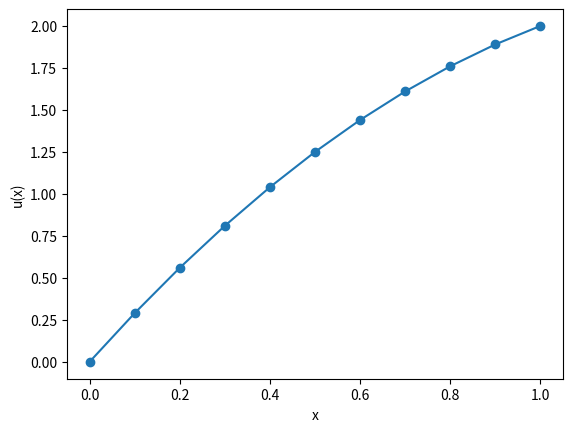

Write the Python code that produced this figure.
#!/usr/bin/env python3
# -*- coding: utf-8 -*-
"""
Created on Sun Feb 23 01:17:35 2020

@author: rafaelavila
"""

#!/usr/bin/env python3
# Main - 1D elastic bar - Linear FEM

# Prepare environment and import libraries

import matplotlib.pyplot as plt
import numpy as np

# --------------------------
# Functions definition
def Mesh1D(L1, Nx):
    # Generates nodes positions and connectivity table for 1D mesh of length L1 
    # and number of elements Nx
    # Linear elements only
    # Nodes array contains nodal positions (one node per row)
    # Connectivity array contains the element nodes number (one element per each row)
    
    Nodes = np.zeros(shape=(Nx+1, 1))
    Connectivity = np.zeros(shape=(Nx, 2), dtype=int)
    
    DeltaX = L1/Nx
    for i in range(0, Nx+1):
        Nodes[i,0] = i*DeltaX
        
    for i in range(0, Nx):
        Connectivity[i,0] = i
        Connectivity[i,1] = i+1
        
    return Nodes, Connectivity

def Quadrature1D(order):
    # Return qudrature point positions Xiq and weights WQ for a Gauss quadrature 
    # rule in 1D of a given order
    
    if order == 1:      
        WQ = 2
        XIq = 0
    elif order == 2:       
        WQ = [1,1]
        XIq = [ (-1)/np.sqrt(3) , 1/np.sqrt(3) ]    
    else:
        print("Error: quadrature rule not implemented")
    
    return WQ, XIq
xiq = np.linspace(0,1,3)
def Shape1D(xiq, type):
#    # Return 1D shape functions N and shape functions derivatives DN evaluated at xiq
#    # Type defines the order of the 1D shape functions: linear or quadratic
#    
    if type == 1:      # Linear
        # TODO     
        N = [ 0.5*(1-xiq) , 0.5*(1+xiq) ]    
        DN =  [-N[0] , N[1] ]
#        
    elif type == 2:    # Quadratic
#        # TODO
        N =[0.5*(xiq)*(1-xiq), 1-xiq**2, 0.5*(xiq)*(1-xiq) ]
        DN = [-N[0],N[1],N[2]]             
    else:
        print("Error: type of shape function not implemented")
#    
    return N, DN
#    

def LinElement1D(Nodes_el, EA, q):
    # Generates load vector and stiffness matrix at the element level
    # Nodes_el = contains element nodal coordinates 
    # EA = element stiffness - constant on each element
    # q = distributed load (assumed constant)    
    WQ, XIq = Quadrature1D(1)
    
    N, DN = Shape1D(XIq, 1)
        
    # Compute shape functions derivatives in the X domain
        
    DXDxi = DN[0]*Nodes[0] + DN[1]*Nodes[1]
    
    
    DNX = [DN[0]*(1/DXDxi) , DN[1]*(1/DXDxi)]
    
#Stiffness matrix at element level 
    
    K_el = np.zeros(shape=(2, 2))
    
     
    el_size = Nodes_el[1] - Nodes_el[0]

#We use Gauss quadrature
    
    K_el[0,0] = (EA/(el_size))*DNX[1]*DXDxi*WQ   #DxDxi here is det(J)
    K_el[0,1] = (EA/(el_size))*DNX[0]*DXDxi*WQ  
    K_el[1,0] = (EA/(el_size))*DNX[0]*DXDxi*WQ  
    K_el[1,1] = (EA/(el_size))*DNX[1]*DXDxi*WQ  
    
    
#force vector at element level
        
    q_el = [ 0.5*q*el_size, 0.5*q*el_size ]
 
    
  
    return K_el, q_el
  
# --------------------------
# MAIN
#
# Input ------------------------------------------------------
#
    
L1 = 1.0    # Lengh of elastic bar
Nx = 10  # Number of elements

# Material Properties
EA = np.ones(shape=(Nx, 1))     
for i in range(0, Nx):      
    EA[i,0] = 1
#    EA[i,0] = (i+1)     # Modify this loop to assign different material properties per element

# EBC

#EBC = np.array([[0, 0],[Nx, 1]])    # Assign EBC in the form [dof, dof value]
EBC = np.array([[0, 0]])   

# Loads and NBC
q = 2        # Distributed load (assumed constant )
NBC = [[Nx, 1.0]]   # Assign NBC in the form [dof, load value]   
#
# Meshing ----------------------------------------------------
#
    
Nodes, Connectivity = Mesh1D(L1, Nx)

#
# Element calculations and assembly --------------------------
#

K_model = np.zeros(shape=(Nx+1, Nx+1))
f_model = np.zeros(shape=(Nx+1, 1))
for e in range(0, Nx):
    Nodes_el = [ Nodes[Connectivity[e,0]], Nodes[Connectivity[e,1]] ]
    K_el, q_el = LinElement1D(Nodes_el, EA[e], q)
    
    a = Connectivity[e,0]
    b = Connectivity[e,1]
    
    K_model[a,a] += K_el[0,0]
    K_model[a,b] += K_el[0,1]
    K_model[b,a] += K_el[1,0]
    K_model[b,b] += K_el[1,1]
    
    f_model[a] += q_el[0]
    f_model[b] += q_el[1]
        
#
# Apply element EBC and NBC --------------------------
#      

# NBC 
for i in range( 0, np.size(NBC,0) ):      
    f_model[NBC[i][0]] += NBC[i][1]
    
dof       = np.linspace(0, Nx, Nx+1, dtype=int)
ConstrDOF = EBC[:,0].astype(int)
FreeDOF   = np.delete(dof, ConstrDOF, 0)

K_AA = K_model[FreeDOF, :][:, FreeDOF]
K_AB = K_model[FreeDOF, :][:, ConstrDOF]
K_BA = K_model[ConstrDOF, :][:, FreeDOF]
K_BB = K_model[ConstrDOF, :][:, ConstrDOF]

f_A = f_model[FreeDOF, :]
f_B = f_model[ConstrDOF, :]

u_B = EBC[:,1]
#
# Solve for displacements and reaction forces - plot solution ----------------
# 

u_A = np.linalg.solve(K_AA, f_A - np.dot(K_AB,u_B).reshape(len(FreeDOF),1))
u   = np.zeros(shape=(Nx+1, 1))
u[FreeDOF, :]   = u_A
u[ConstrDOF, :] = u_B.reshape(len(ConstrDOF),1)

ReactionForces = -f_B + np.dot(K_BA,u_A).reshape(len(ConstrDOF),1) + np.dot(K_BB, u_B).reshape(len(ConstrDOF),1)


plt.plot(Nodes,u,'-o')
plt.xlabel('x')
plt.ylabel('u(x)')
plt.show()



print(K_el)
print(q_el)









